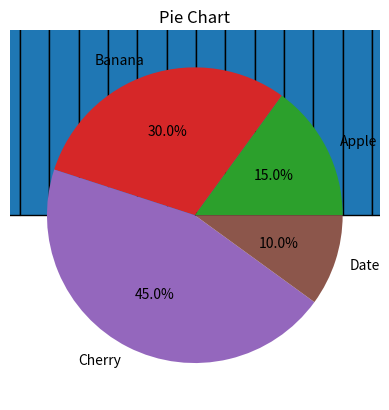

Here is the Python script that generated this plot:
# a. Bar Graph
import matplotlib.pyplot as plt

categories = ['A', 'B', 'C', 'D']
values = [4, 7, 2, 9]

plt.bar(categories, values)
plt.title('Bar Graph')
plt.show()

# b. Histogram
import matplotlib.pyplot as plt
import numpy as np

data = np.random.randn(1000)
plt.hist(data, bins=30, edgecolor='black')
plt.title('Histogram')
plt.show()

# c. Scatter Plot
import matplotlib.pyplot as plt

x = [1, 2, 3, 4, 5]
y = [2, 4, 6, 8, 10]

plt.scatter(x, y)
plt.title('Scatter Plot')
plt.show()

# d. Pie Chart
import matplotlib.pyplot as plt

labels = ['Apple', 'Banana', 'Cherry', 'Date']
sizes = [15, 30, 45, 10]

plt.pie(sizes, labels=labels, autopct='%1.1f%%')
plt.title('Pie Chart')
plt.show()
